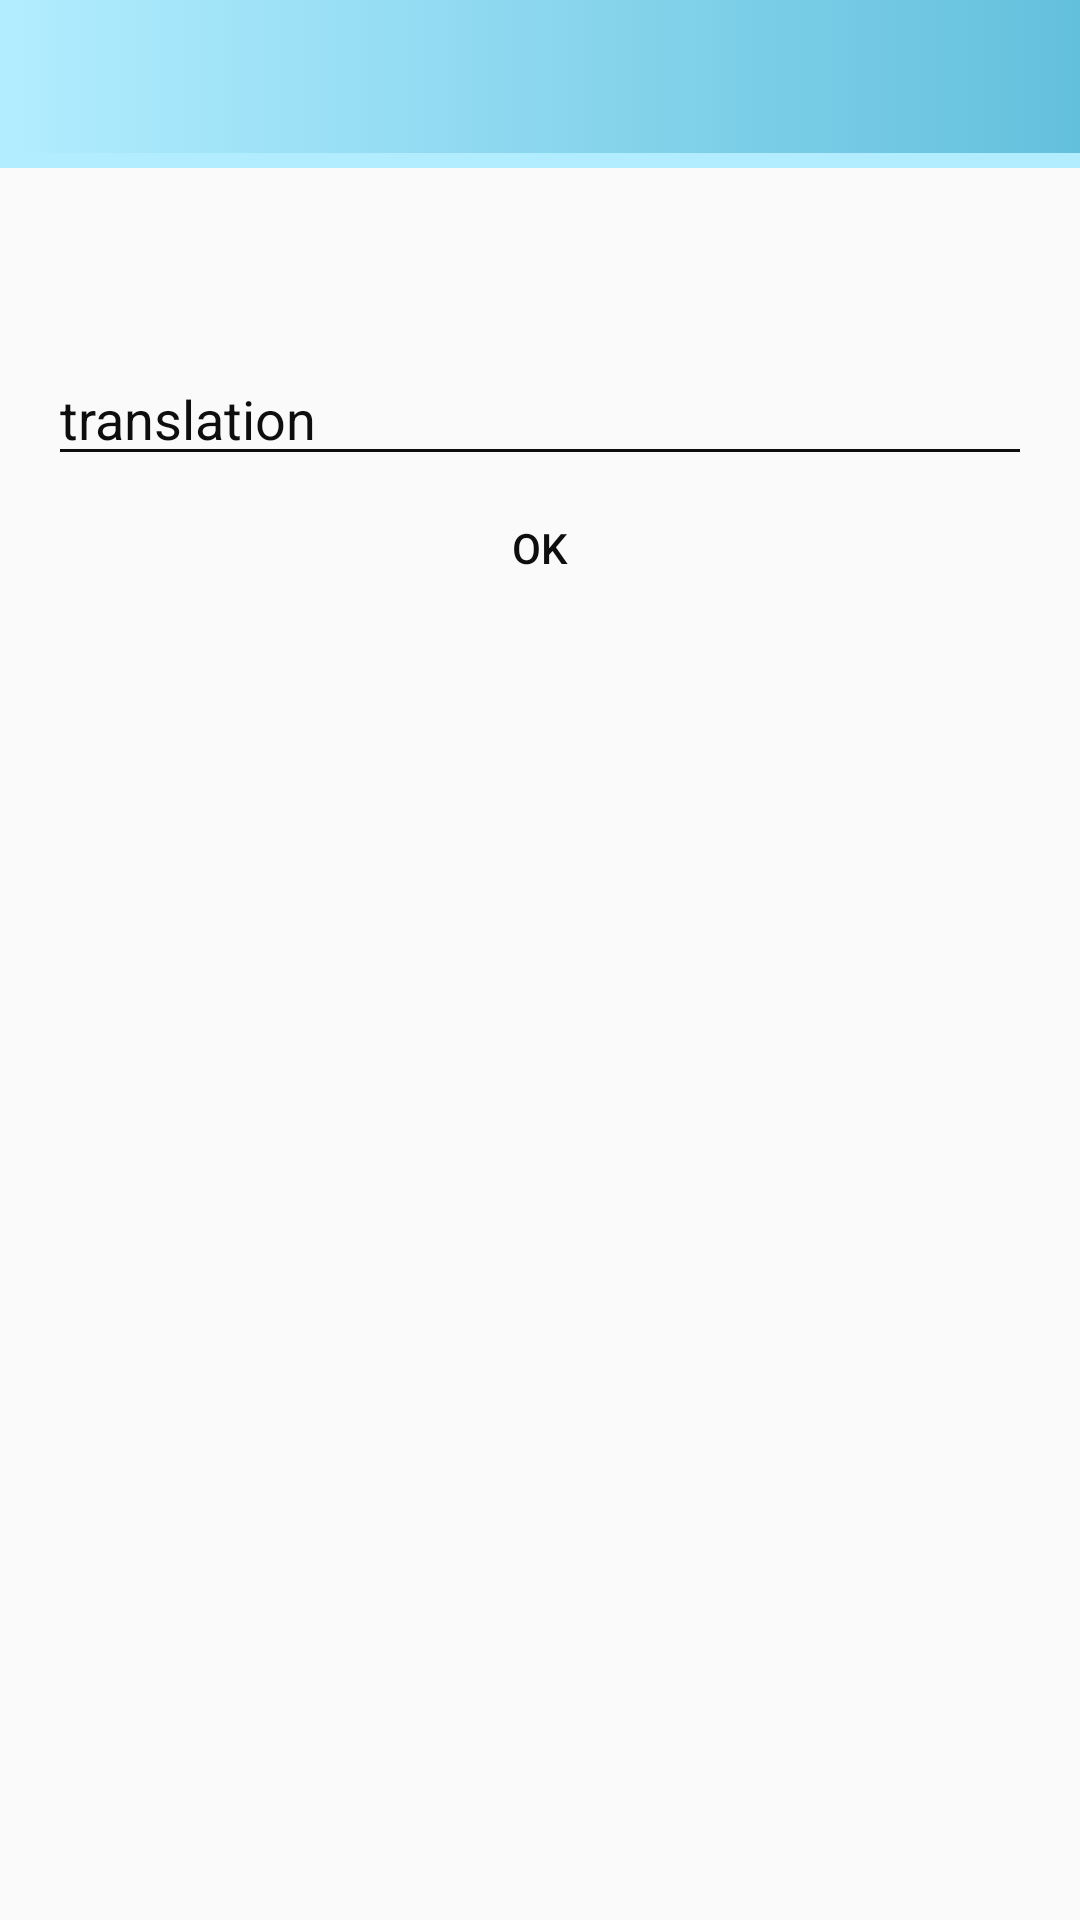

Android layout source for this screen:
<!-- AndroidManifest.xml: application theme AppTheme.My -->
<!-- res/layout/activity_new_test.xml -->
<?xml version="1.0" encoding="utf-8"?>
<LinearLayout xmlns:android="http://schemas.android.com/apk/res/android"
    xmlns:tools="http://schemas.android.com/tools"
    android:layout_width="fill_parent"
    android:layout_height="fill_parent"
    android:id="@+id/mainLehrer"
    android:background="@drawable/sun_clouds"
    android:orientation="vertical">


    <include layout="@layout/toolbar_main" />

    <LinearLayout xmlns:android="http://schemas.android.com/apk/res/android"
        xmlns:tools="http://schemas.android.com/tools"
        android:layout_width="fill_parent"
        android:layout_height="fill_parent"
        android:layout_marginLeft="16dp"
        android:layout_marginRight="16dp"
        android:orientation="vertical">

    <ProgressBar
        android:id="@+id/progress_barTest"
        style="?android:attr/progressBarStyleHorizontal"
        android:layout_width="fill_parent"
        android:layout_height="wrap_content"
        android:layout_margin="10dp"
        android:max="100"
        android:progress="0"
        android:visibility="gone" />

        <TextView
            android:id="@+id/expTextTest"
            android:layout_width="match_parent"
            android:layout_height="wrap_content"
            android:layout_marginBottom="16dp"
            android:text="TextView"
            android:textColor="?attr/farbe"
            android:visibility="gone" />

        <TextView
            android:id="@+id/Vokabel"
            android:layout_width="match_parent"
            android:layout_height="wrap_content"
            android:textAppearance="@style/TextAppearance.AppCompat.Display1"
            android:textColor="?attr/farbe" />

        <EditText
            android:id="@+id/transText"
            android:layout_width="match_parent"
            android:layout_height="wrap_content"
            android:ems="10"
            android:hint="translation"
            android:inputType="textPersonName"
            android:textColor="?attr/farbe" />

    <Button
        android:id="@+id/Check"
        android:background="?attr/button"
        android:layout_width="match_parent"
        android:layout_height="wrap_content"
        android:onClick="checkResult"
        android:text="Ok" />

    <TextView
        android:id="@+id/resultView"
        android:layout_width="match_parent"
        android:layout_height="wrap_content"
        android:text="TextView"
        android:textAppearance="@style/TextAppearance.AppCompat.Display2"
        android:visibility="gone" />

    <Button
        android:id="@+id/resultOK"
        android:background="?attr/button"
        android:layout_width="match_parent"
        android:layout_height="wrap_content"
        android:onClick="finished"
        android:text="OK"
        android:visibility="gone" />


</LinearLayout>
</LinearLayout>
<!-- res/layout/toolbar_main.xml (included above) -->
<android.support.v7.widget.Toolbar xmlns:android="http://schemas.android.com/apk/res/android"
    xmlns:app="http://schemas.android.com/apk/res-auto"
    xmlns:tools="http://schemas.android.com/tools"
    android:id="@+id/toolbar"
    android:layout_width="match_parent"
    android:layout_height="wrap_content"
    android:layout_marginBottom="16dp"
    android:paddingRight="10dp"
    android:paddingLeft="10dp"
    android:background="?attr/tool"
    android:minHeight="?attr/actionBarSize"
    android:titleTextColor="?attr/farbe"
    app:titleTextAppearance="@style/title">

</android.support.v7.widget.Toolbar>

    
<!-- resources referenced by this layout -->
<resources>
  <style name="title" parent="TextAppearance.Widget.AppCompat.Toolbar.Title">
          <item name="android:textSize">20sp</item>
          <item name="android:textColor">?attr/farbe</item>
          <item name="android:textStyle">bold</item>
      </style>
  <color name="colorPrimaryDark">#1a0f6c</color>
  <color name="colorPrimary">#57d5e0</color>
  <color name="colorAccent">#fb76a5</color>
  <!-- drawable button (drawable) -->
  <?xml version="1.0" encoding="utf-8"?>
  <selector xmlns:android="http://schemas.android.com/apk/res/android">
      <item android:drawable="@drawable/disable_button" android:state_enabled="false"/>
      <item android:drawable="@drawable/pressed_button" android:state_enabled="true" android:state_pressed="true"/>
      <item android:drawable="@drawable/focus_button" android:state_enabled="true" android:state_focused="true"/>
      <item android:drawable="@drawable/enable_button" android:state_enabled="true"/>
  </selector>
  <!-- drawable bar (drawable) -->
  <selector xmlns:android="http://schemas.android.com/apk/res/android">
      <item><layer-list>
      <item android:right="0dp" android:top="0dp"><shape>/>
          <solid android:color="#b2edff" />
      </shape></item>
          <item android:bottom="5dp" android:left="0dp"><shape>
              <gradient android:angle="180" android:endColor="#b2edff" android:startColor="#63c0dd" />
          </shape></item>
      </layer-list></item>
  </selector>
  <!-- drawable foo (drawable) -->
  <selector xmlns:android="http://schemas.android.com/apk/res/android">
      <item android:bottom="5dp" android:left="5dp"><shape>
          <gradient android:angle="180" android:endColor="#b2edff" android:startColor="#63c0dd" />
      </shape></item>
  </selector>
  <color name="text_color_primary">#0e0e0e</color>
  <style name="AppCompatAlertDialogStyle" parent="Theme.AppCompat.Light.Dialog.Alert">
          <item name="colorAccent">@color/colorAccent</item>
          <item name="android:textColorPrimary">@color/text_color_secondary</item>
          <item name="android:background">@color/colorPrimaryDark</item>
          <item name="android:windowTitleStyle">@style/MyAlertDialogTitle</item>
      </style>
  <!-- drawable focus_button (drawable) -->
  <?xml version="1.0" encoding="utf-8"?>
  <shape xmlns:android="http://schemas.android.com/apk/res/android" >
      <corners android:radius="25dp" />
      <solid android:color="#b80751" />
  </shape>
  <!-- drawable enable_button (drawable) -->
  <selector xmlns:android="http://schemas.android.com/apk/res/android">
      <item><layer-list>
          <item android:right="1dp" android:top="1dp"><shape>
              <corners android:radius="25dp" />
              <solid android:color="#b2edff" />
          </shape></item>
          <item android:bottom="5dp" android:left="5dp"><shape>
              <gradient android:angle="180" android:endColor="#b2edff" android:startColor="#63c0dd" />
              <stroke android:width="1dp" android:color="#faf8f9" />
              <corners android:radius="25dp" />
          </shape></item>
      </layer-list></item>
  </selector>
  <color name="text_color_secondary">#fffdfd</color>
  <style name="MyAlertDialogTitle">
          <item name="android:maxLines">1</item>
          <item name="android:textColor">@color/colorAccent</item>
          <item name="android:textStyle">bold</item>
          <item name="android:textAllCaps">true</item>
          <item name="android:scrollHorizontally">true</item>
      </style>
</resources>
